Image classification data set "data" (imbiswas/testcash on GitHub). Class labels (2): ten, twenty.

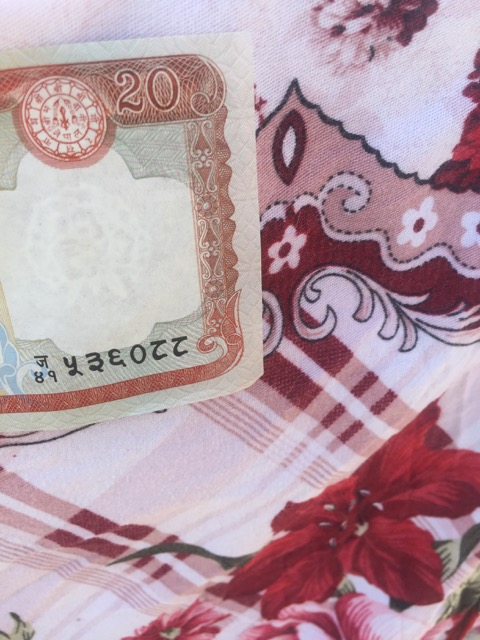
Label: twenty

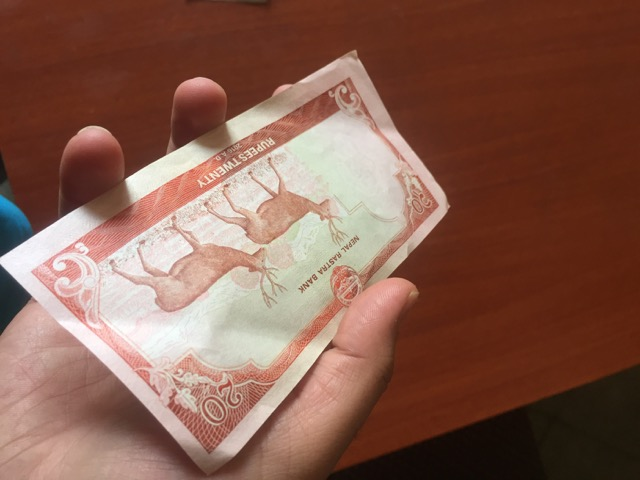
Label: twenty

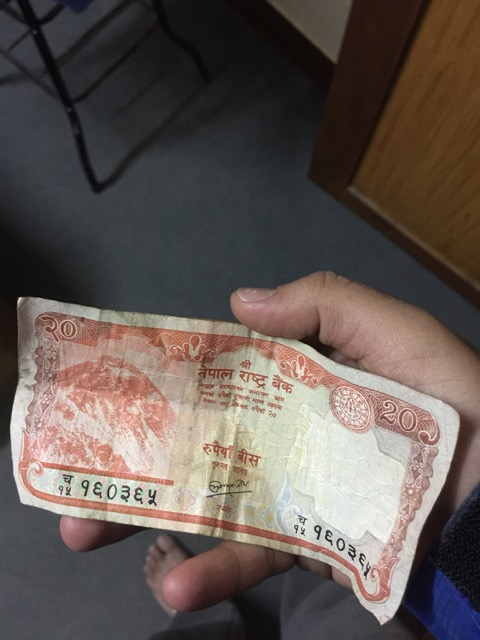
Label: twenty

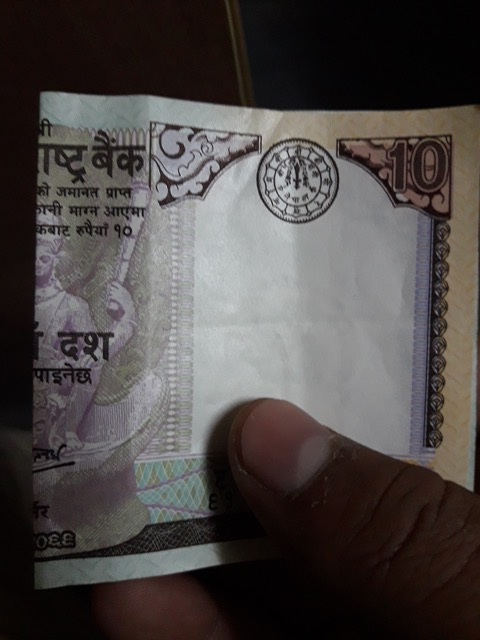
Label: ten

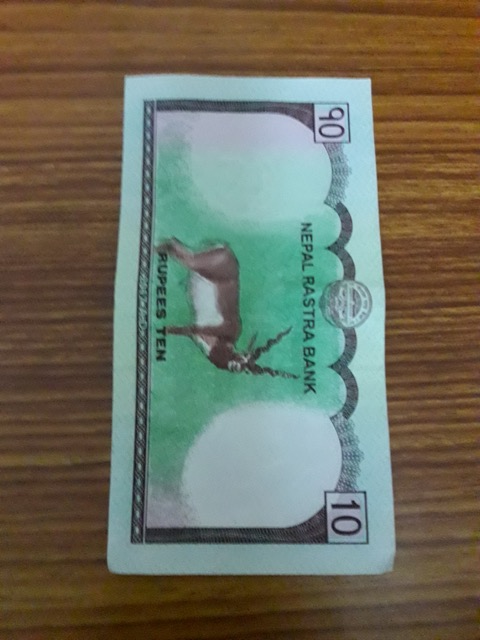
Label: ten

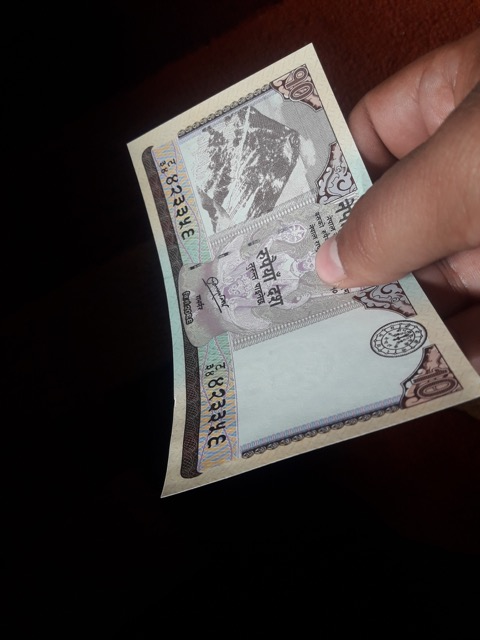
Label: ten
